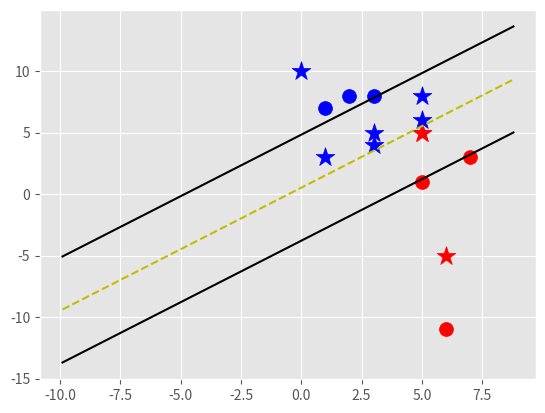

This figure's Python source:
import matplotlib.pyplot as plt
from matplotlib import style
import numpy as np

style.use("ggplot")


class SupportVectorMachine:
    def __init__(self, visualization=True):
        self.visualization = visualization
        self.colors = {1: "r", -1: "b"}

        if self.visualization:
            self.fig = plt.figure()
            self.ax = self.fig.add_subplot(1, 1, 1)

    def fit(self, data):
        self.data = data
        # {||W||: [W, b]}
        opt_dict = {}

        # The conditions to kool_stuff for each step
        transforms = [[1, 1],
                      [-1, 1],
                      [-1, -1],
                      [1, -1]]

        all_data = []

        for yi in self.data:
            for featureset in self.data[yi]:
                for feature in featureset:
                    all_data.append(feature)

        self.max_feature_value = max(all_data)
        self.min_feature_value = min(all_data)
        all_data = None

        step_sizes = [self.max_feature_value * 0.1,
                      self.max_feature_value * 0.01,
                      self.max_feature_value * 0.001]

        # Extremely computationally expensive
        b_range_multiple = 4
        # A value to reduce the number of steps to take with b (since less steps are needed than with W)
        b_multiple = 5
        # Starting point of W. Higher values yield better results at the expense of processing power.
        latest_optimum = self.max_feature_value * 10

        for step in step_sizes:
            w = np.array([latest_optimum, latest_optimum])
            optimized = False

            while not optimized:
                for b in np.arange(-1 * (self.max_feature_value * b_range_multiple),
                                   self.max_feature_value * b_range_multiple, step * b_multiple):
                    for transformation in transforms:
                        w_t = w * transformation
                        found_option = True

                        # Weakest link in SVM optimization. SMO attempts to improve this line of code.
                        for i in self.data:
                            for xi in self.data[i]:
                                yi = i
                                if not yi * (np.dot(w_t, xi) + b) >= 1:
                                    found_option = False
                                    break

                        if found_option:
                            opt_dict[np.linalg.norm(w_t)] = [w_t, b]

                if w[0] < 0:
                    optimized = True
                    print("Optimized a step")
                else:
                    # w = [x, y]
                    # step = s
                    # w - step = [x - s, y - s]
                    w = w - step

            norms = sorted([n for n in opt_dict])
            opt_choice = opt_dict[norms[0]]

            self.w = opt_choice[0]
            self.b = opt_choice[1]

            latest_optimum = opt_choice[0][0] + step * 2

    def predict(self, features):
        # classification = sign(x dot W + b)
        classification = np.sign(np.dot(np.array(features), self.w) + self.b)

        if classification != 0 and self.visualization:
            self.ax.scatter(features[0], features[1], s=200, marker="*", color=self.colors[classification])

        return classification

    def visualize(self):
        [[self.ax.scatter(x[0], x[1], s=100, color=self.colors[i]) for x in data_dict[i]] for i in data_dict]

        # hyperplane = x dot w + b
        # v = x dot w + b
        def hyperplane(x, w, b, v):
            return (-w[0] * x - b + v) / w[1]

        datarange = (self.min_feature_value * 0.9, self.max_feature_value * 1.1)
        hyp_x_min = datarange[0]
        hyp_x_max = datarange[1]

        # positive support vector = x dot w + b = 1
        psv1 = hyperplane(hyp_x_min, self.w, self.b, 1)
        psv2 = hyperplane(hyp_x_max, self.w, self.b, 1)
        self.ax.plot([hyp_x_min, hyp_x_max], [psv1, psv2], "k")

        # negative support vector = x dot w + b = 0
        nsv1 = hyperplane(hyp_x_min, self.w, self.b, -1)
        nsv2 = hyperplane(hyp_x_max, self.w, self.b, -1)
        self.ax.plot([hyp_x_min, hyp_x_max], [nsv1, nsv2], "k")

        # decision boundary = x dot w + b = 0
        db1 = hyperplane(hyp_x_min, self.w, self.b, 0)
        db2 = hyperplane(hyp_x_max, self.w, self.b, 0)
        self.ax.plot([hyp_x_min, hyp_x_max], [db1, db2], "y--")

        plt.show()

data_dict = {-1: np.array([[1, 7],
                           [2, 8],
                           [3, 8]]),
             1: np.array([[5, 1],
                          [6, -11],
                          [7, 3]])}

svm = SupportVectorMachine()
svm.fit(data_dict)

predict = [[0, 10],
           [1, 3],
           [3, 4],
           [3, 5],
           [5, 5],
           [5, 5],
           [5, 6],
           [6, -5],
           [5, 8]]

for p in predict:
    svm.predict(p)

svm.visualize()
